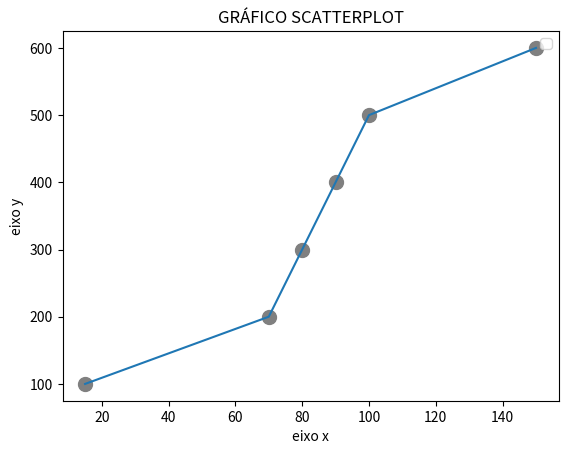

Generate this figure with matplotlib:
#GRÁFICO SCATTERPLOT

import matplotlib.pyplot as plt 

x = [15, 70, 80, 90, 100, 150]
y = [100, 200, 300, 400, 500, 600]

TITULO = "GRÁFICO SCATTERPLOT"
eixox = "eixo x"
eixoy = "eixo y"
	#Legendas
plt.title(TITULO)
plt.xlabel(eixox)
plt.ylabel(eixoy)

plt.scatter(x, y, color='grey', s=100, marker="o")
plt.plot(x, y)
plt.legend()
plt.legend()

plt.show()

